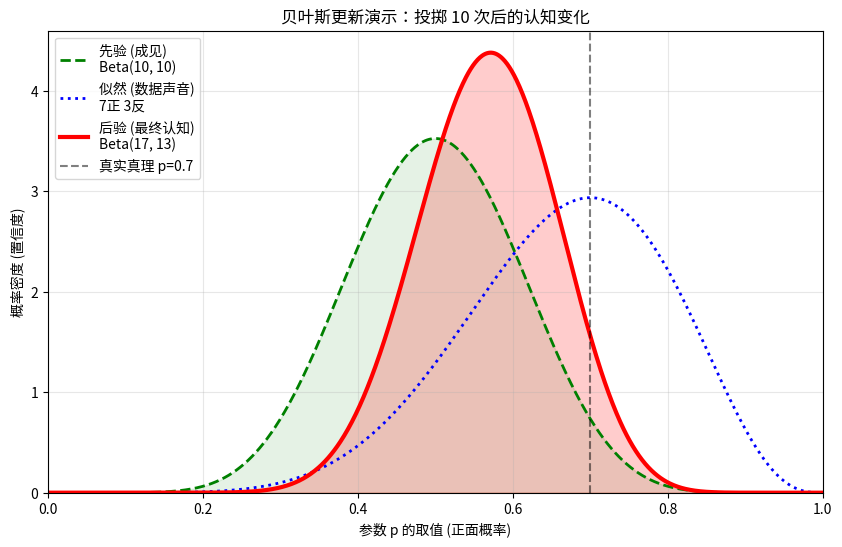

Recreate this plot in Python.
"""
文件名: bayes_coin_flip_updater.py
功能: 模拟抛硬币过程中的贝叶斯认知更新，直观展示“先验 + 数据 = 后验”

【这是什么？】
这段代码演示了贝叶斯估计的核心机制：
1. 你带着一个“成见”（先验分布）开始。
2. 你观察到了现实世界的“证据”（抛硬币数据）。
3. 数学公式自动融合两者，生成你的“新认知”（后验分布）。

【怎么用？】
直接运行即可。
你可以修改配置区的数值，比如把“抛掷次数”改大，看看“成见”是如何在铁一般的事实面前崩塌的；
或者修改“先验参数”，扮演一个极其固执的人（alpha/beta 很大），看看需要多少数据才能说服你。
"""

import numpy as np
import matplotlib.pyplot as plt
from scipy.stats import beta

# --- 可调整参数配置区 (Playground) ---
# 1. 上帝视角的真实情况
TRUE_P = 0.7        # 这枚硬币真实的正面概率（比如它被做了手脚）

# 2. 你的初始成见 (先验分布 Beta(α, β))
# 提示：α和β的值越大，代表你的成见越深（惯性越大）
PRIOR_ALPHA = 10    # 虚拟的正面次数（比如你觉得它很可能是均匀的）
PRIOR_BETA = 10     # 虚拟的反面次数

# 3. 实验设置
N_TOSSES = 10       # 打算抛多少次硬币
# ------------------------------------

def run_bayes_update():
    # 1. 生成数据 (模拟抛硬币)
    # 使用二项分布模拟现实世界：1代表正面，0代表反面
    outcomes = np.random.binomial(n=1, p=TRUE_P, size=N_TOSSES)
    heads = np.sum(outcomes)      # 实际观测到的正面次数
    tails = N_TOSSES - heads      # 实际观测到的反面次数
    
    print(f"【实验结果】抛了 {N_TOSSES} 次，正面 {heads} 次，反面 {tails} 次。")
    print(f"【数据暗示】仅看数据，频率学派会觉得 p = {heads/N_TOSSES:.2f}")

    # 2. 计算贝叶斯更新 (核心数学逻辑)
    # 根据共轭先验性质：后验参数 = 先验参数 + 观测数据
    # 这就是贝叶斯公式在 Beta 分布下的“加法魔法”
    post_alpha = PRIOR_ALPHA + heads
    post_beta = PRIOR_BETA + tails

    # 3. 准备绘图数据
    x = np.linspace(0, 1, 1000)
    
    # 计算三种分布的概率密度函数 (PDF)
    y_prior = beta.pdf(x, PRIOR_ALPHA, PRIOR_BETA)
    y_post = beta.pdf(x, post_alpha, post_beta)
    
    # 构造似然函数 (Likelihood)
    # 注意：为了让似然函数能在图上和概率分布一起显示，我们需要对其缩放
    # 这里我们画的是“归一化后的似然”，即假设先验是均匀分布时的后验
    # 这样可以直观对比：纯数据 vs 融合了成见的结果
    y_likelihood = beta.pdf(x, 1 + heads, 1 + tails)

    # 4. 绘图展示
    plt.figure(figsize=(10, 6))
    
    # 画先验
    plt.plot(x, y_prior, 'g--', lw=2, label=f'先验 (成见)\nBeta({PRIOR_ALPHA}, {PRIOR_BETA})')
    plt.fill_between(x, y_prior, color='green', alpha=0.1)
    
    # 画似然 (数据)
    plt.plot(x, y_likelihood, 'b:', lw=2, label=f'似然 (数据声音)\n{heads}正 {tails}反')
    
    # 画后验
    plt.plot(x, y_post, 'r-', lw=3, label=f'后验 (最终认知)\nBeta({post_alpha}, {post_beta})')
    plt.fill_between(x, y_post, color='red', alpha=0.2)
    
    # 标注真实值
    plt.axvline(TRUE_P, color='k', linestyle='--', alpha=0.5, label=f'真实真理 p={TRUE_P}')

    plt.title(f'贝叶斯更新演示：投掷 {N_TOSSES} 次后的认知变化')
    plt.xlabel('参数 p 的取值 (正面概率)')
    plt.ylabel('概率密度 (置信度)')
    plt.legend(loc='upper left')
    plt.grid(True, alpha=0.3)
    
    # 自动调整显示范围，聚焦有意义的区域
    plt.xlim(0, 1)
    plt.ylim(bottom=0)
    
    print("绘图完成，请查看弹出的窗口。")
    plt.show()

if __name__ == "__main__":
    run_bayes_update()
